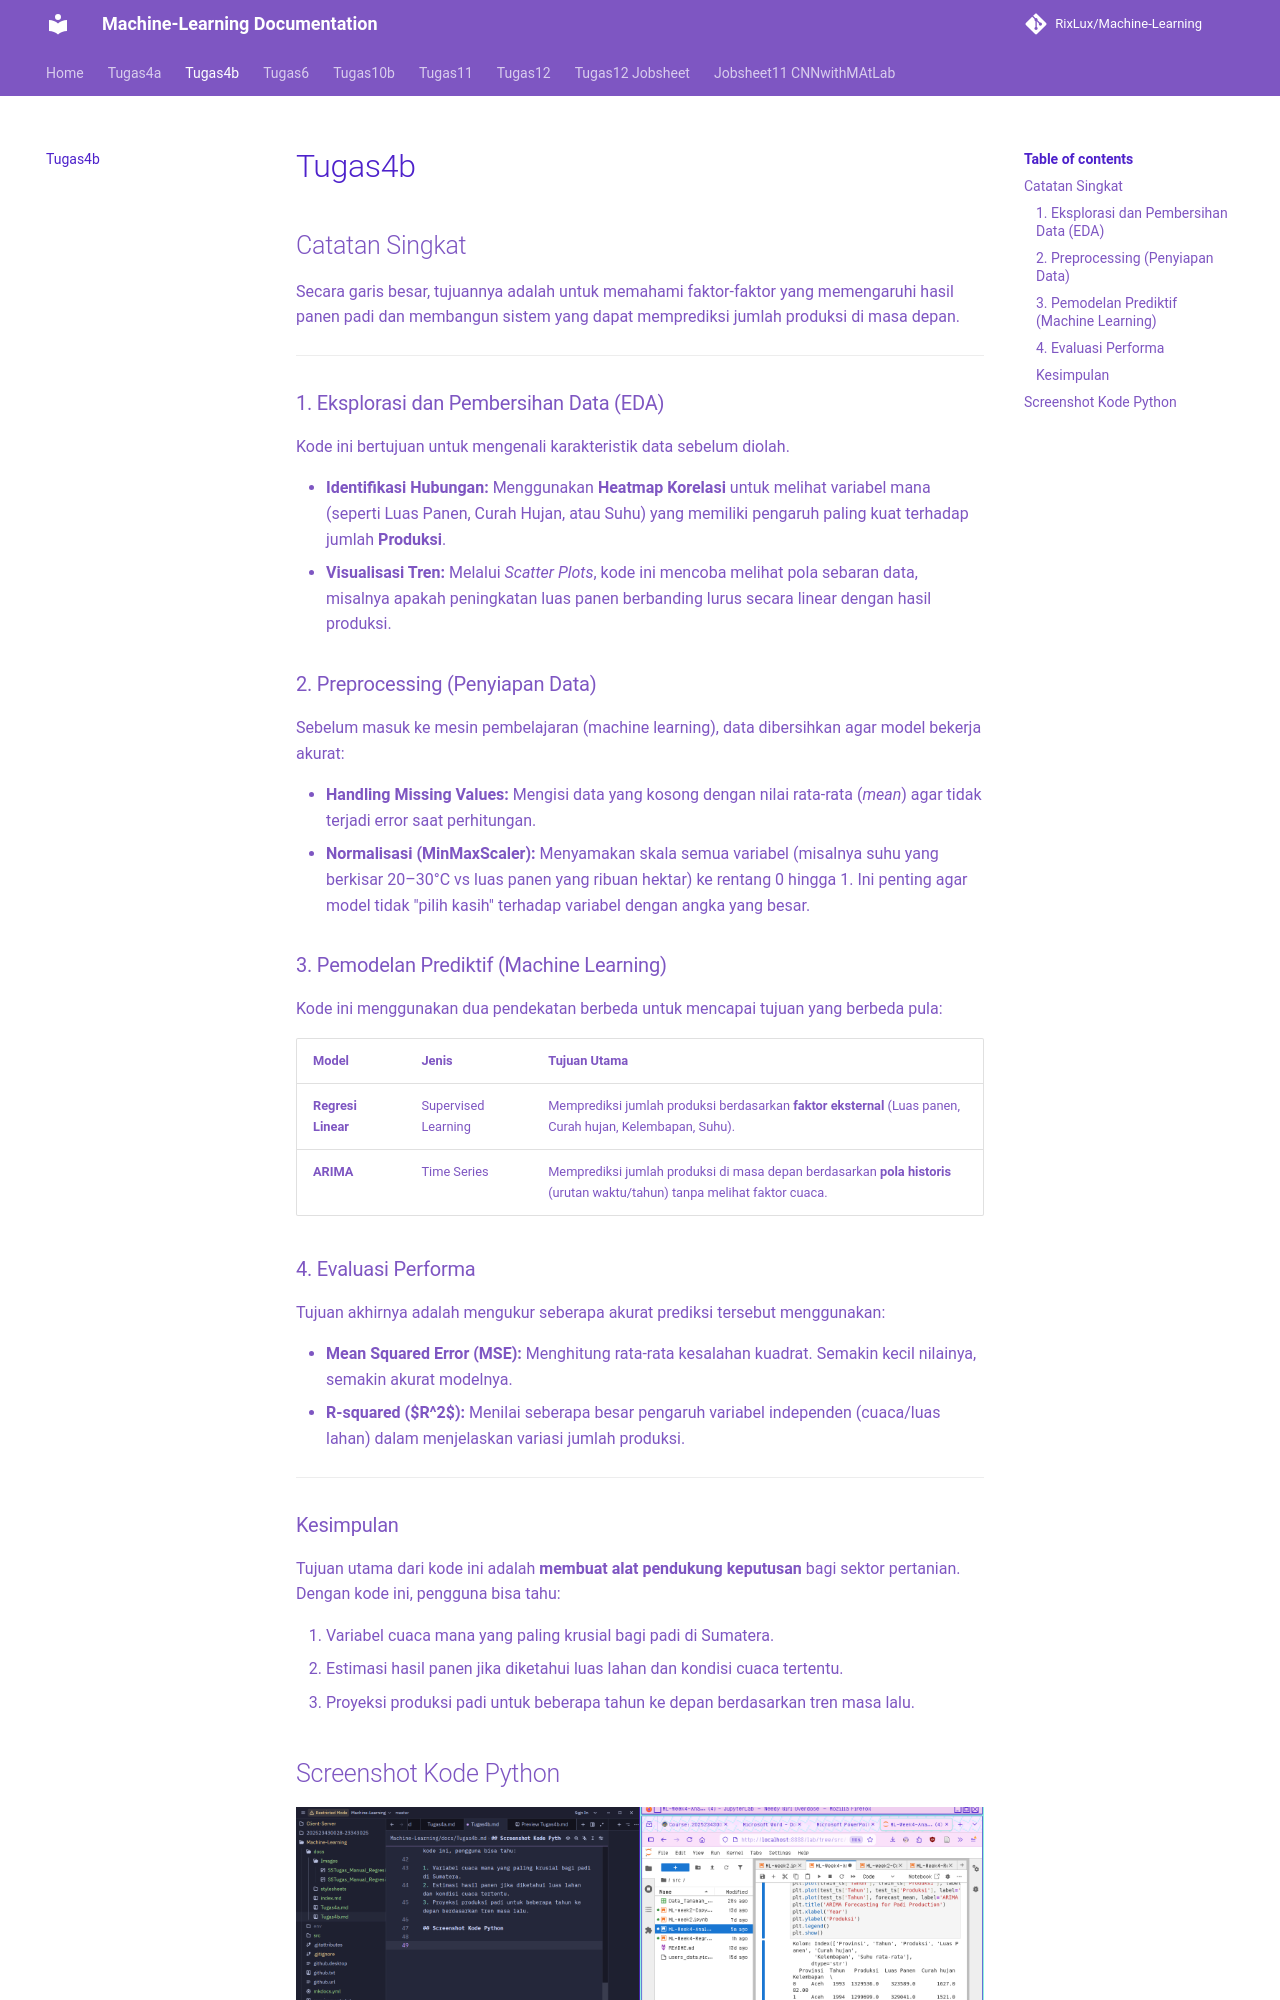

repository: RixLux/Machine-Learning · page: Tugas4b/index.html · generator: mkdocs

## Catatan Singkat

Secara garis besar, tujuannya adalah untuk memahami faktor-faktor yang memengaruhi hasil panen padi dan membangun sistem yang dapat memprediksi jumlah produksi di masa depan.

---

### 1. Eksplorasi dan Pembersihan Data (EDA)

Kode ini bertujuan untuk mengenali karakteristik data sebelum diolah.

* **Identifikasi Hubungan:** Menggunakan **Heatmap Korelasi** untuk melihat variabel mana (seperti Luas Panen, Curah Hujan, atau Suhu) yang memiliki pengaruh paling kuat terhadap jumlah **Produksi**.
* **Visualisasi Tren:** Melalui *Scatter Plots*, kode ini mencoba melihat pola sebaran data, misalnya apakah peningkatan luas panen berbanding lurus secara linear dengan hasil produksi.

### 2. Preprocessing (Penyiapan Data)

Sebelum masuk ke mesin pembelajaran (machine learning), data dibersihkan agar model bekerja akurat:

* **Handling Missing Values:** Mengisi data yang kosong dengan nilai rata-rata (*mean*) agar tidak terjadi error saat perhitungan.
* **Normalisasi (MinMaxScaler):** Menyamakan skala semua variabel (misalnya suhu yang berkisar 20–30°C vs luas panen yang ribuan hektar) ke rentang 0 hingga 1. Ini penting agar model tidak "pilih kasih" terhadap variabel dengan angka yang besar.
